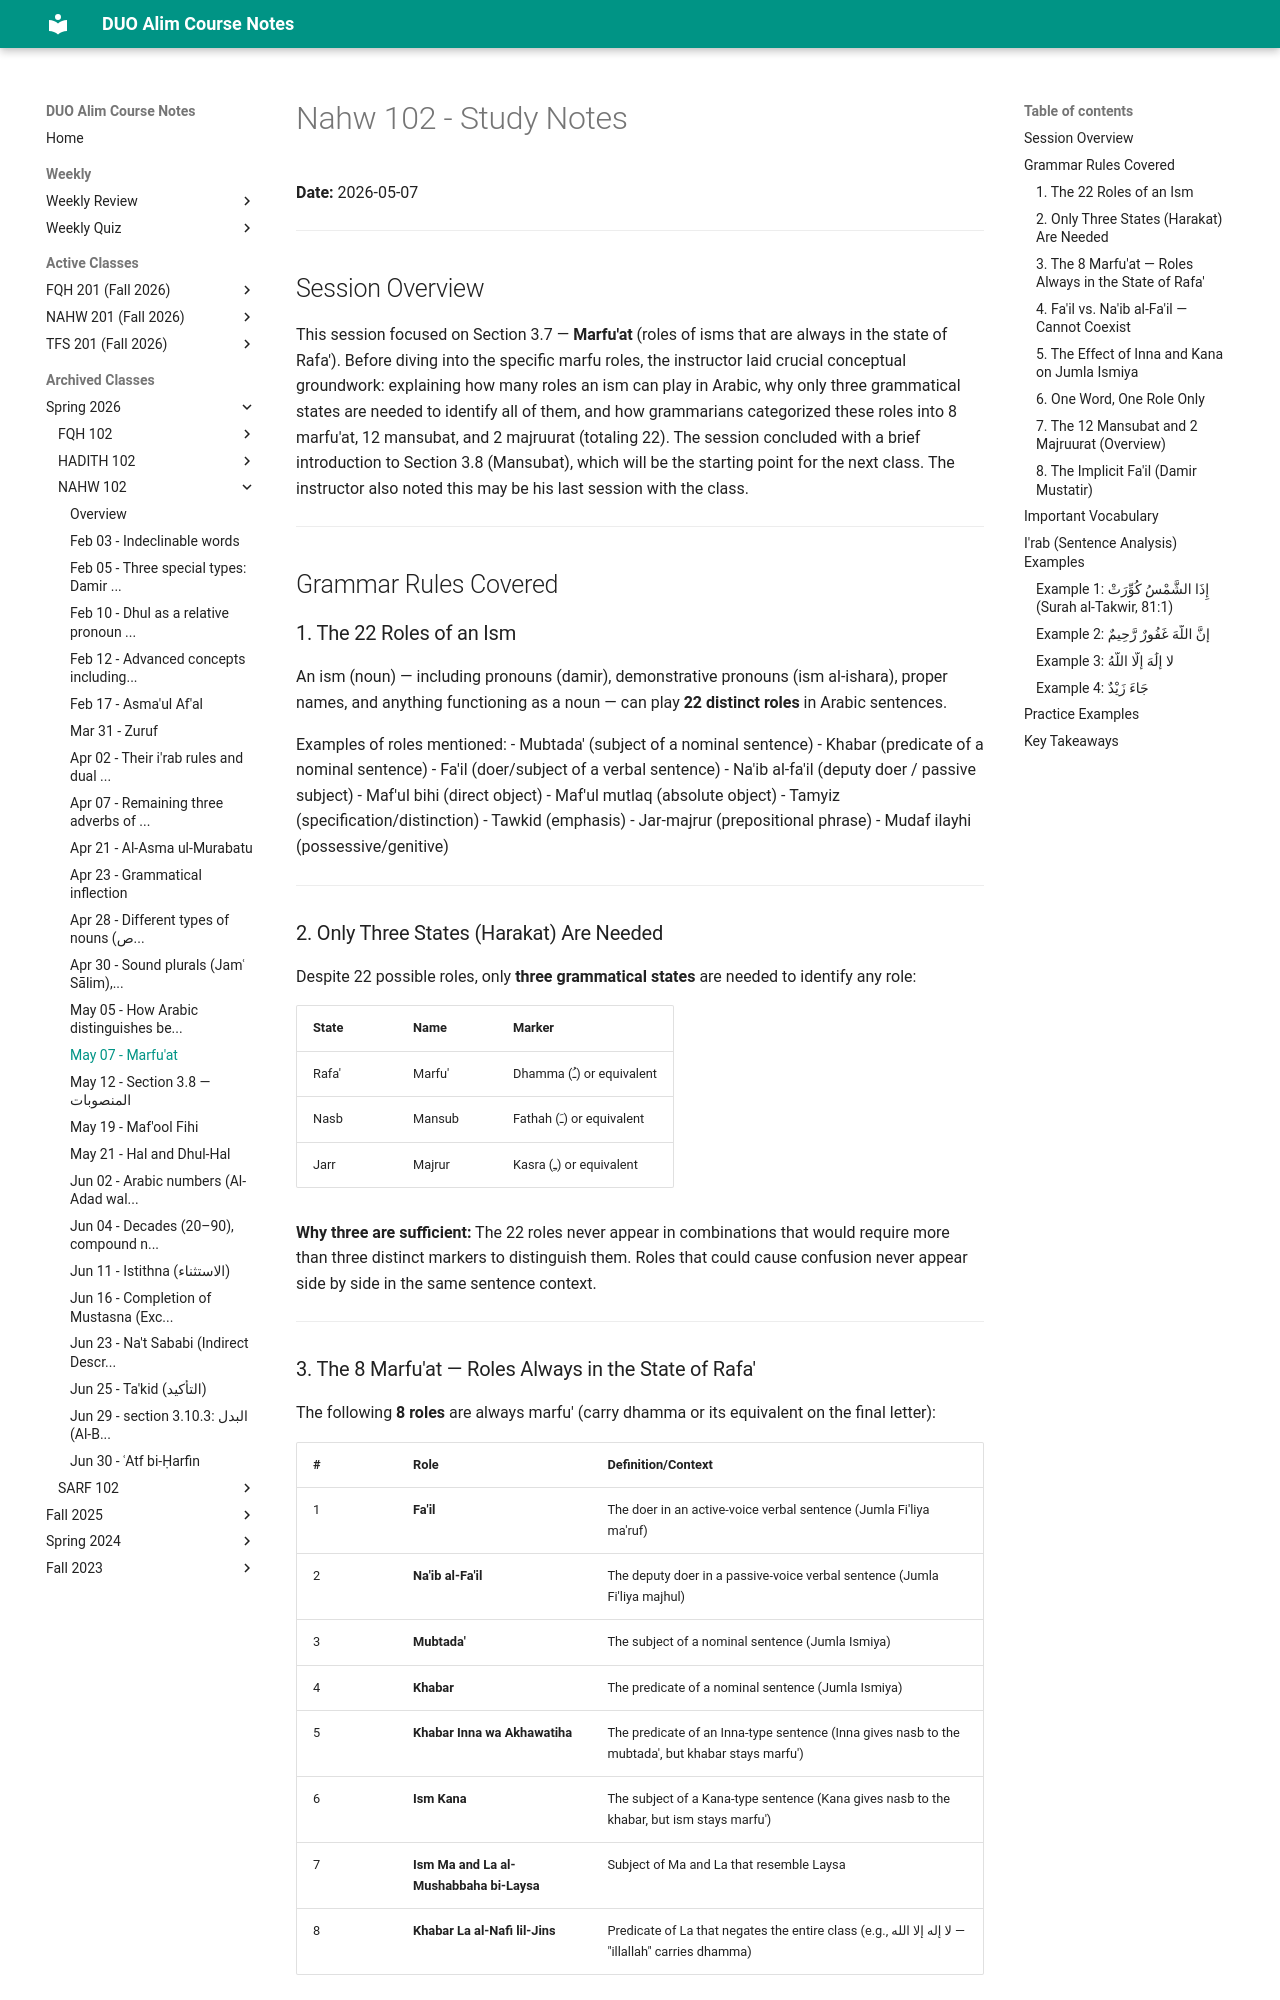

repository: MuhammedHMahmood/duo-alim-course-notes · page: nahw/102/2026-05-07/index.html · generator: mkdocs

# Nahw 102 - Study Notes
**Date:** 2026-05-07

---

## Session Overview

This session focused on Section 3.7 — **Marfu'at** (roles of isms that are always in the state of Rafa'). Before diving into the specific marfu roles, the instructor laid crucial conceptual groundwork: explaining how many roles an ism can play in Arabic, why only three grammatical states are needed to identify all of them, and how grammarians categorized these roles into 8 marfu'at, 12 mansubat, and 2 majruurat (totaling 22). The session concluded with a brief introduction to Section 3.8 (Mansubat), which will be the starting point for the next class. The instructor also noted this may be his last session with the class.

---

## Grammar Rules Covered

### 1. The 22 Roles of an Ism

An ism (noun) — including pronouns (damir), demonstrative pronouns (ism al-ishara), proper names, and anything functioning as a noun — can play **22 distinct roles** in Arabic sentences.

Examples of roles mentioned:
- Mubtada' (subject of a nominal sentence)
- Khabar (predicate of a nominal sentence)
- Fa'il (doer/subject of a verbal sentence)
- Na'ib al-fa'il (deputy doer / passive subject)
- Maf'ul bihi (direct object)
- Maf'ul mutlaq (absolute object)
- Tamyiz (specification/distinction)
- Tawkid (emphasis)
- Jar-majrur (prepositional phrase)
- Mudaf ilayhi (possessive/genitive)

---

### 2. Only Three States (Harakat) Are Needed

Despite 22 possible roles, only **three grammatical states** are needed to identify any role:

| State | Name | Marker |
|---|---|---|
| Rafa' | Marfu' | Dhamma (ـُ) or equivalent |
| Nasb | Mansub | Fathah (ـَ) or equivalent |
| Jarr | Majrur | Kasra (ـِ) or equivalent |

**Why three are sufficient:** The 22 roles never appear in combinations that would require more than three distinct markers to distinguish them. Roles that could cause confusion never appear side by side in the same sentence context.

---
